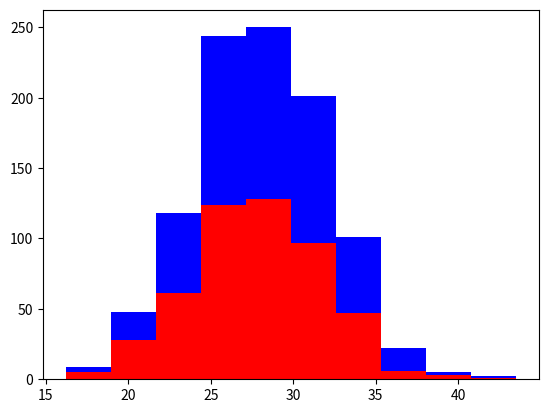

Write Python code to recreate this figure.
"""numpy module"""
import numpy as np
import matplotlib.pyplot as plt

def main():
    """main function """
    greyhounds, labs = 500, 500

    grey_height = 28 + 4 * np.random.randn(greyhounds)
    lab_height = 28 + 4 * np.random.randn(labs)
    plt.hist([grey_height, lab_height], stacked=True, color=["r", "b"])
    plt.show()
main()
